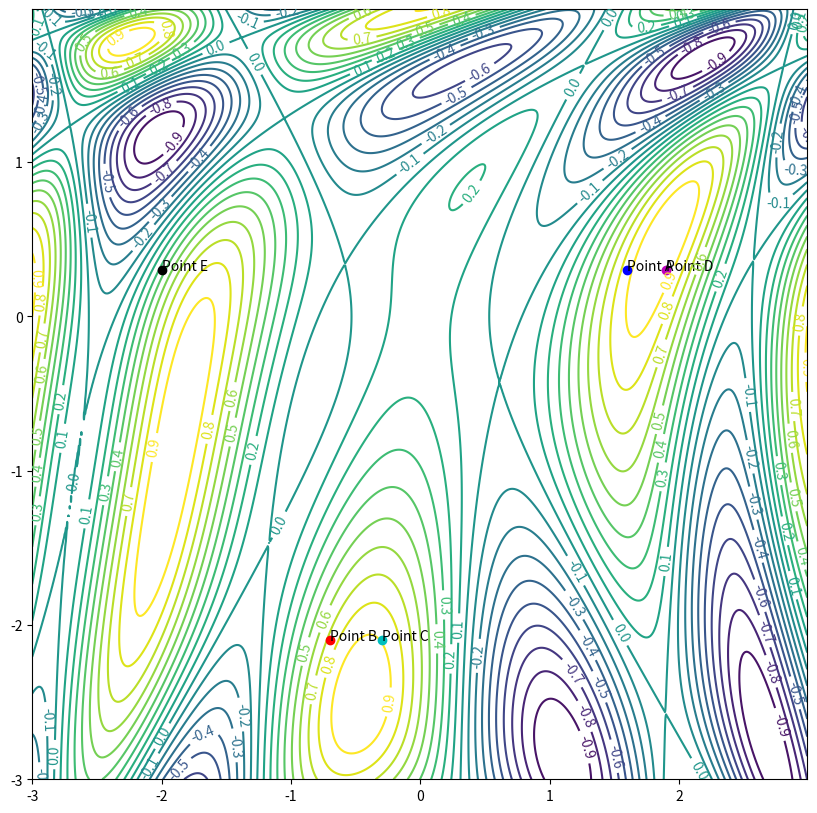

Here is the Python script that generated this plot: (Note: this script raises an exception after producing the figure.)
import numpy as np
import matplotlib.mlab as mlab
import matplotlib.pyplot as plt
from matplotlib.animation import FuncAnimation
import math

# https://stackoverflow.com/questions/20228546/how-do-i-apply-some-function-to-a-python-meshgrid
@np.vectorize
# https://en.wikipedia.org/wiki/Gradient_descent#Examples
def grad_descent_function(x,y):
    a = 0.5*x*x - 0.25*y*y + 3
    b = 2*x + 1 - math.exp(y)
    return math.sin(a)*math.cos(b)

def der_x(x,y):
    a = 0.5*x*x - 0.25*y*y + 3
    b = 2*x + 1 - math.exp(y)
    return x * math.cos(a) * math.cos(b) - 2 * math.sin(a) * math.sin(b)

def der_y(x,y):
    a = 0.5*x*x - 0.25*y*y + 3
    b = 2*x + 1 - math.exp(y)
    return 0.5 * y * math.cos(a) * math.cos(b) + math.exp(y) * math.sin(a) * math.sin(b)

delta = 0.01
x = np.arange(-3.0, 3.0, delta)
y = np.arange(-3.0, 2.0, delta)

# https://numpy.org/doc/stable/reference/generated/numpy.meshgrid.html
X, Y = np.meshgrid(x, y)
Z = grad_descent_function(X,Y)

# https://stackoverflow.com/questions/332289/how-do-you-change-the-size-of-figures-drawn-with-matplotlib
fig, ax = plt.subplots(figsize=[10, 10])
levels = np.arange(-1.0, 1.0, 0.1)
CS = ax.contour(X, Y, Z, levels=levels)
plt.clabel(CS, inline=1, fontsize=10)

A = [1.6,0.3]
B = [-0.7,-2.1]
C = [-0.3,-2.1]
D = [1.9,0.3]
E = [-2,0.3]

ax.plot(A[0], A[1], 'bo')
ax.plot(B[0], B[1], 'ro')
ax.plot(C[0], C[1], 'co')
ax.plot(D[0], D[1], 'mo')
ax.plot(E[0], E[1], 'ko')

# https://www.kite.com/python/answers/how-to-label-a-single-point-in-a-matplotlib-graph-in-python
ax.annotate("Point A", (A[0], A[1]))
ax.annotate("Point B", (B[0], B[1]))
ax.annotate("Point C", (C[0], C[1]))
ax.annotate("Point D", (D[0], D[1]))
ax.annotate("Point E", (E[0], E[1]))

a_history = [[],[]]
b_history = [[],[]]
c_history = [[],[]]
d_history = [[],[]]
e_history = [[],[]]

#learning_rate = 0.05
#epochs = 300

learning_rate = 0.005
epochs = 1000

for iter in range(epochs):
    #ax.plot(A[0], A[1], 'bo')
    #ax.plot(B[0], B[1], 'ro')
    #ax.plot(C[0], C[1], 'co')
    #ax.plot(D[0], D[1], 'mo')
    #ax.plot(E[0], E[1], 'ko')
    
    a_history[0].append(A[0]); a_history[1].append(A[1])
    b_history[0].append(B[0]); b_history[1].append(B[1])
    c_history[0].append(C[0]); c_history[1].append(C[1])
    d_history[0].append(D[0]); d_history[1].append(D[1])
    e_history[0].append(E[0]); e_history[1].append(E[1])
    
    A[0] = A[0] - learning_rate * der_x(A[0], A[1])
    A[1] = A[1] - learning_rate * der_y(A[0], A[1])
    
    B[0] = B[0] - learning_rate * der_x(B[0], B[1])
    B[1] = B[1] - learning_rate * der_y(B[0], B[1])
    
    C[0] = C[0] - learning_rate * der_x(C[0], C[1])
    C[1] = C[1] - learning_rate * der_y(C[0], C[1])
    
    D[0] = D[0] - learning_rate * der_x(D[0], D[1])
    D[1] = D[1] - learning_rate * der_y(D[0], D[1])
    
    E[0] = E[0] - learning_rate * der_x(E[0], E[1])
    E[1] = E[1] - learning_rate * der_y(E[0], E[1])

div = 50
#for i in range(0, epochs//10):
def animate(i):
    # https://stackoverflow.com/questions/509211/understanding-slice-notation
    ax.plot(a_history[0][i*div:(i+1)*div + 1], a_history[1][i*div:(i+1)*div + 1], color='blue', linewidth=4)
    ax.plot(b_history[0][i*div:(i+1)*div + 1], b_history[1][i*div:(i+1)*div + 1], color='red', linewidth=4)
    ax.plot(c_history[0][i*div:(i+1)*div + 1], c_history[1][i*div:(i+1)*div + 1], color='cyan', linewidth=4)
    ax.plot(d_history[0][i*div:(i+1)*div + 1], d_history[1][i*div:(i+1)*div + 1], color='magenta', linewidth=4)
    ax.plot(e_history[0][i*div:(i+1)*div + 1], e_history[1][i*div:(i+1)*div + 1], color='black', linewidth=4)

# https://eli.thegreenplace.net/2016/drawing-animated-gifs-with-matplotlib/
anim = FuncAnimation(fig, animate, frames=np.arange(0, epochs//div), interval=300)
    
anim.save('images/grad-f1.gif', dpi=80)